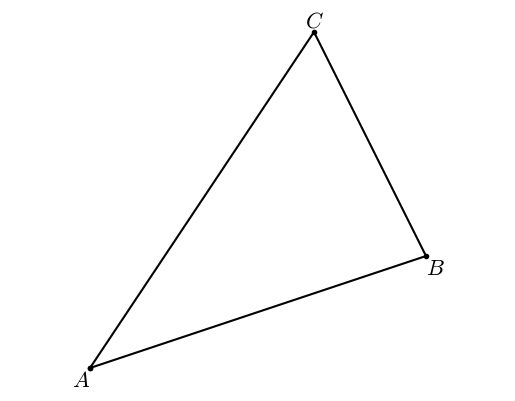

Python code for this plot:
#T# the following code shows how to draw a triangle

#T# to draw a triangle, the pyplot module of the matplotlib package is used
import matplotlib.pyplot as plt

#T# create the figure and axes
fig1, ax1 = plt.subplots(1, 1)

#T# set the aspect of the axes
ax1.set_aspect('equal', adjustable = 'datalim')

#T# hide the spines and ticks
for it1 in ['top', 'bottom', 'left', 'right']:
    ax1.spines[it1].set_visible(False)
ax1.xaxis.set_visible(False)
ax1.yaxis.set_visible(False)

#T# create the variables that define the plot
p0 = (0, 0)
p1 = (3, 1)
p2 = (2, 3)

list1 = [p0[0], p1[0], p2[0], p0[0]] #| x coordinates
list2 = [p0[1], p1[1], p2[1], p0[1]] #| y coordinates

#T# plot the figure
plt.plot(list1, list2, 'k')
plt.scatter(list1, list2, s = 9, color = 'k')

#T# set the math text font to the Latex default, Computer Modern
import matplotlib
matplotlib.rcParams['mathtext.fontset'] = 'cm'

#T# create the labels
label1 = plt.annotate(r'$A$', p0, ha = 'right', va = 'top', size = 16)
label2 = plt.annotate(r'$B$', p1, ha = 'left', va = 'top', size = 16)
label3 = plt.annotate(r'$C$', p2, ha = 'center', va = 'bottom', size = 16)

#T# drag the labels if needed
label1.draggable()
label2.draggable()
label3.draggable()

#T# show the results
plt.show()